The GitHub repository aiegoo/aitim-hhi contains a labelled image folder "tools" with 5 categories: background, hammer, measuring tape, pliers, screwdriver. Examples follow, each with its label.

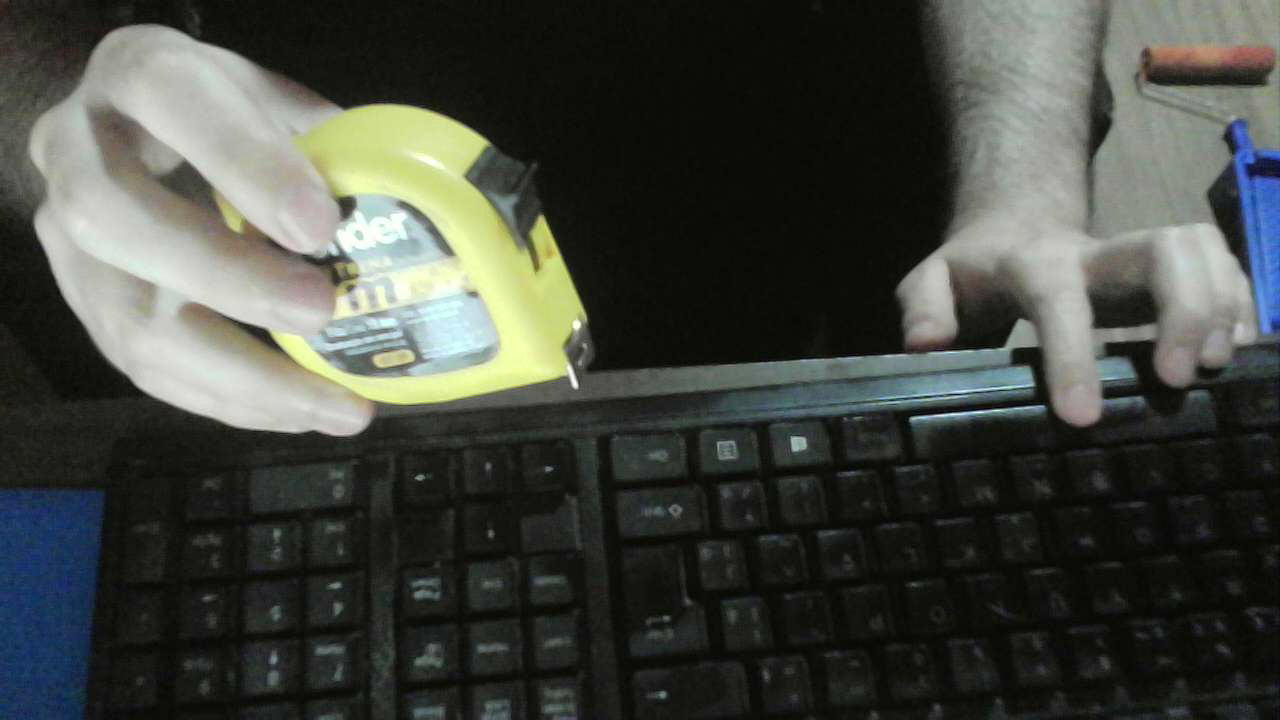
Label: measuring tape

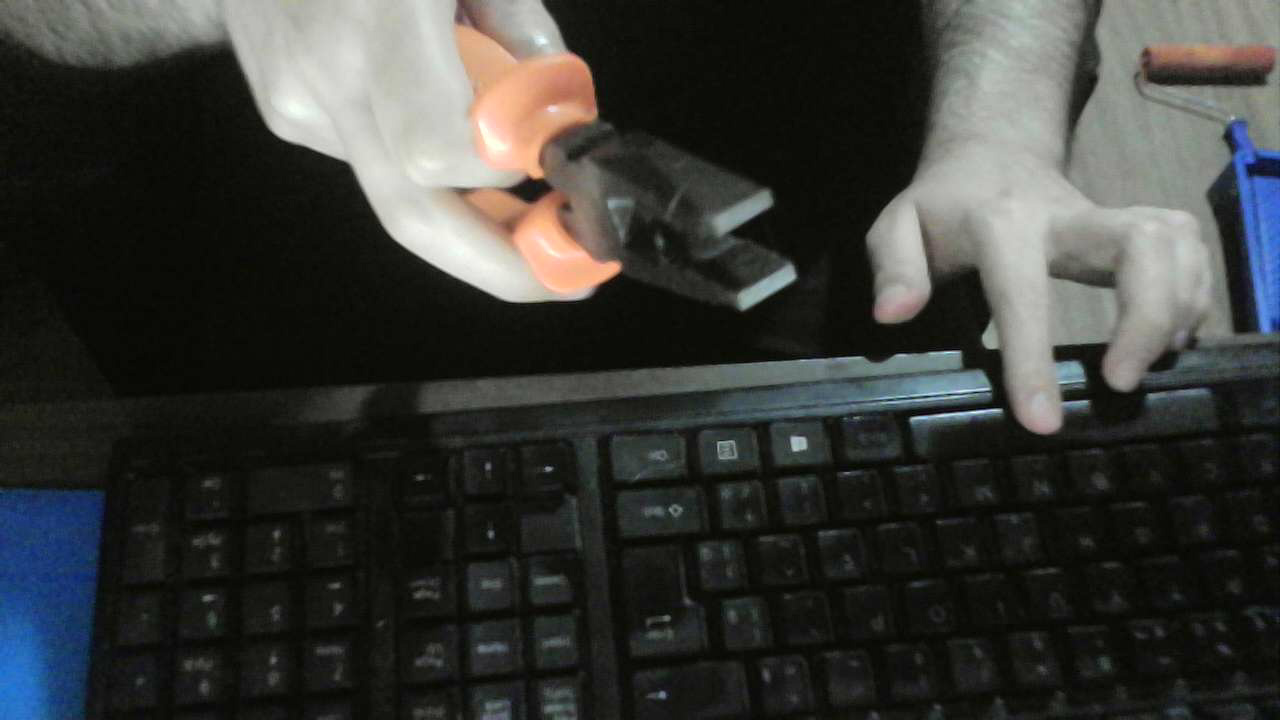
Label: pliers

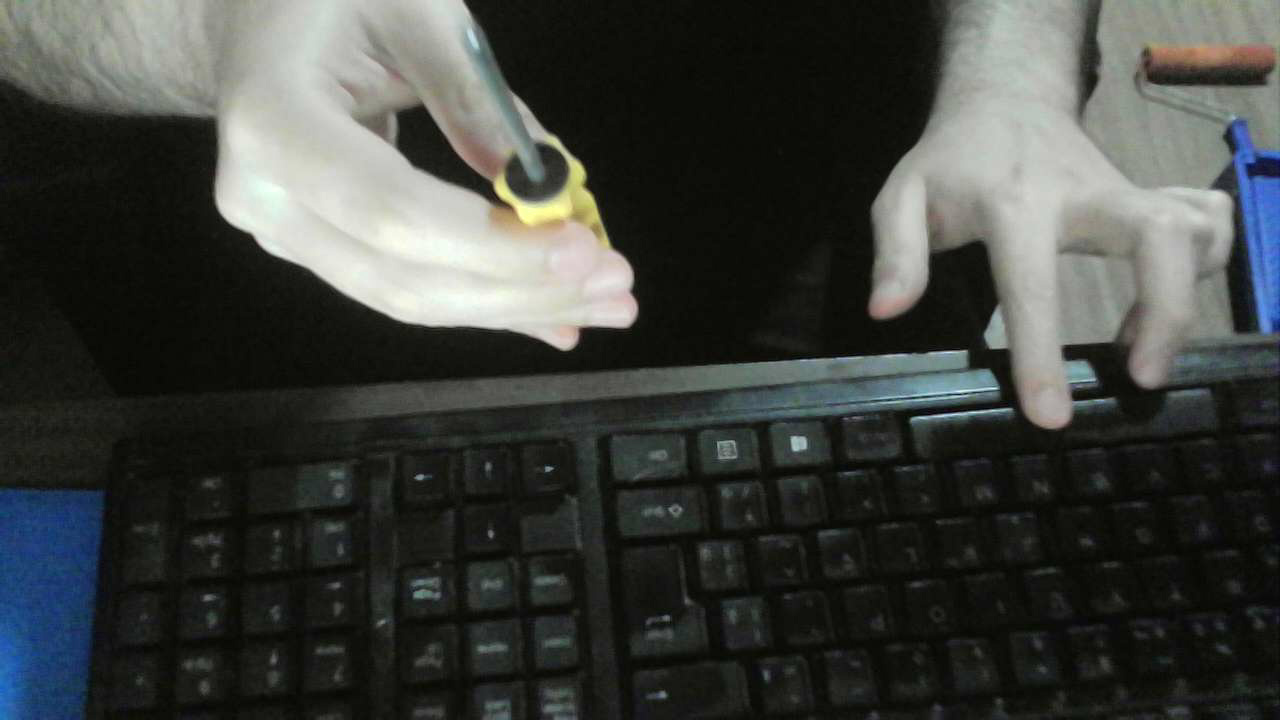
Label: screwdriver

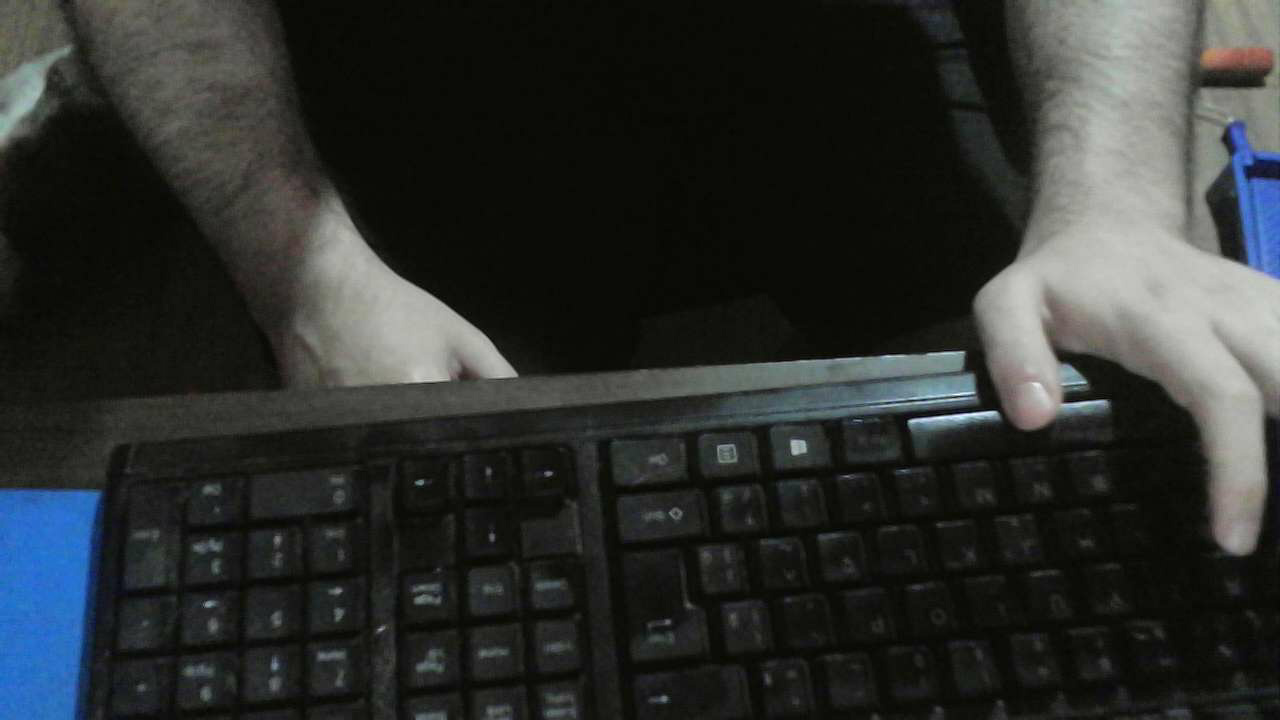
Label: background

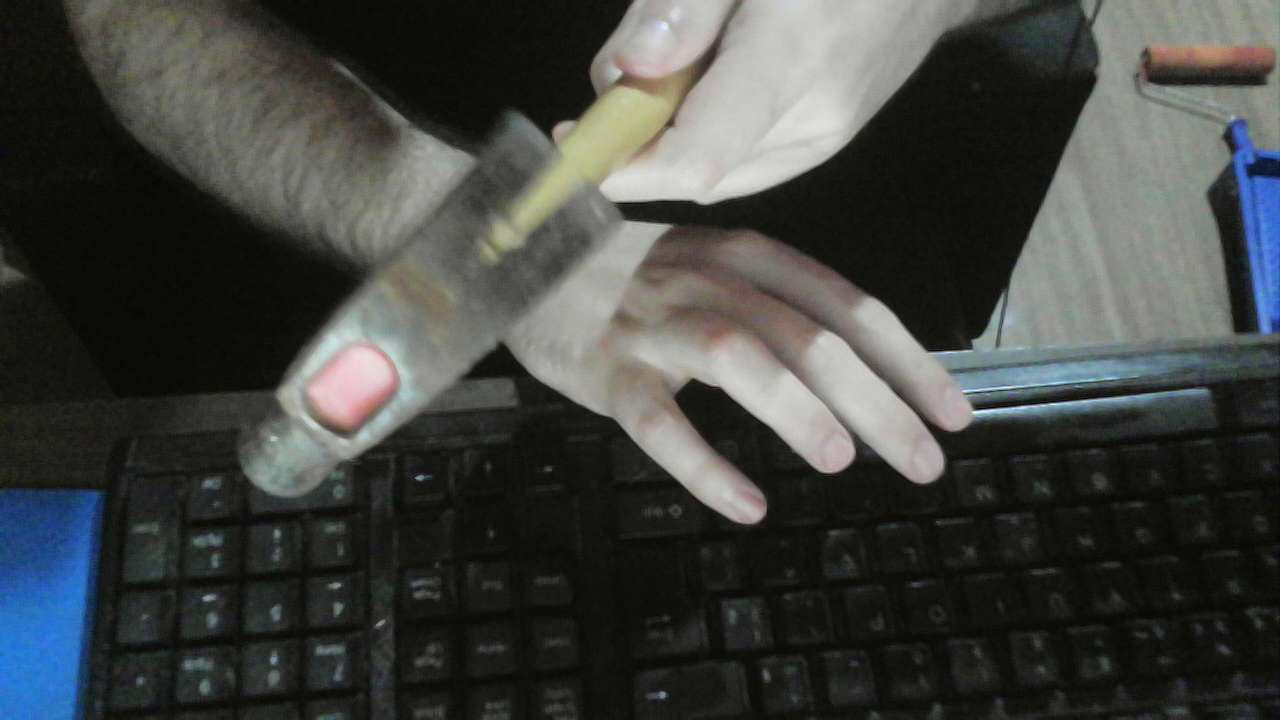
Label: hammer

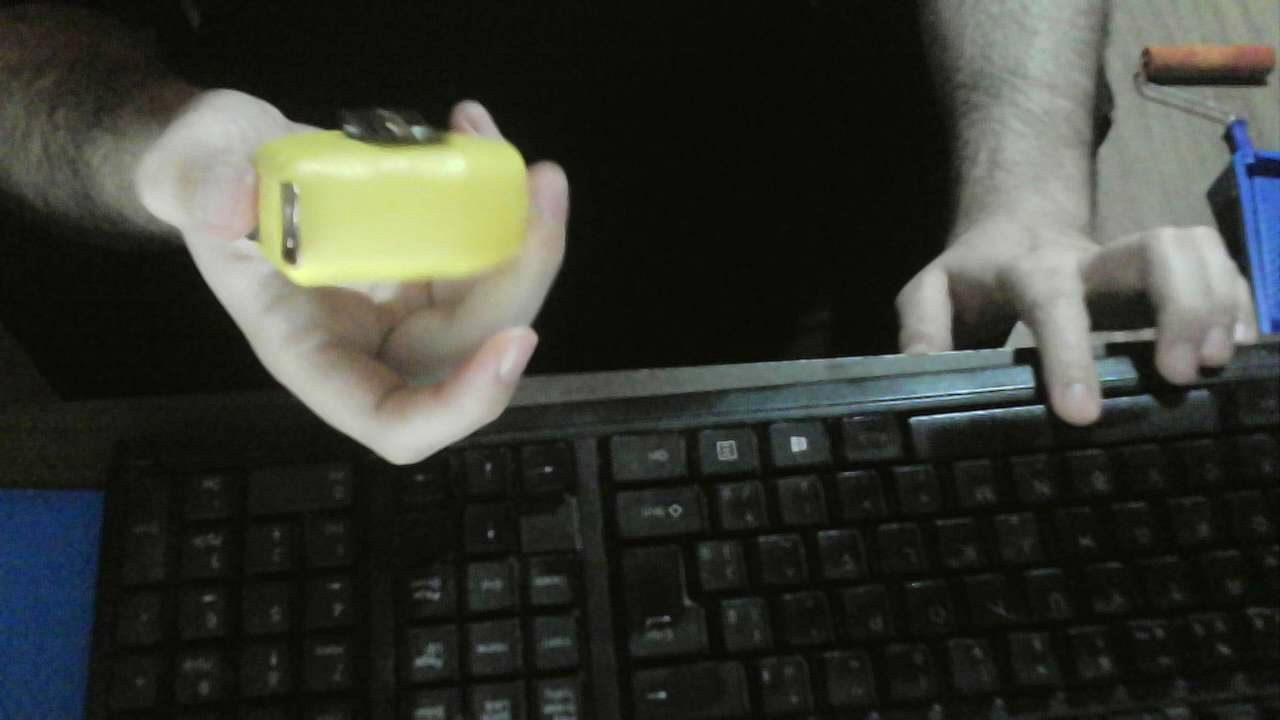
Label: measuring tape
